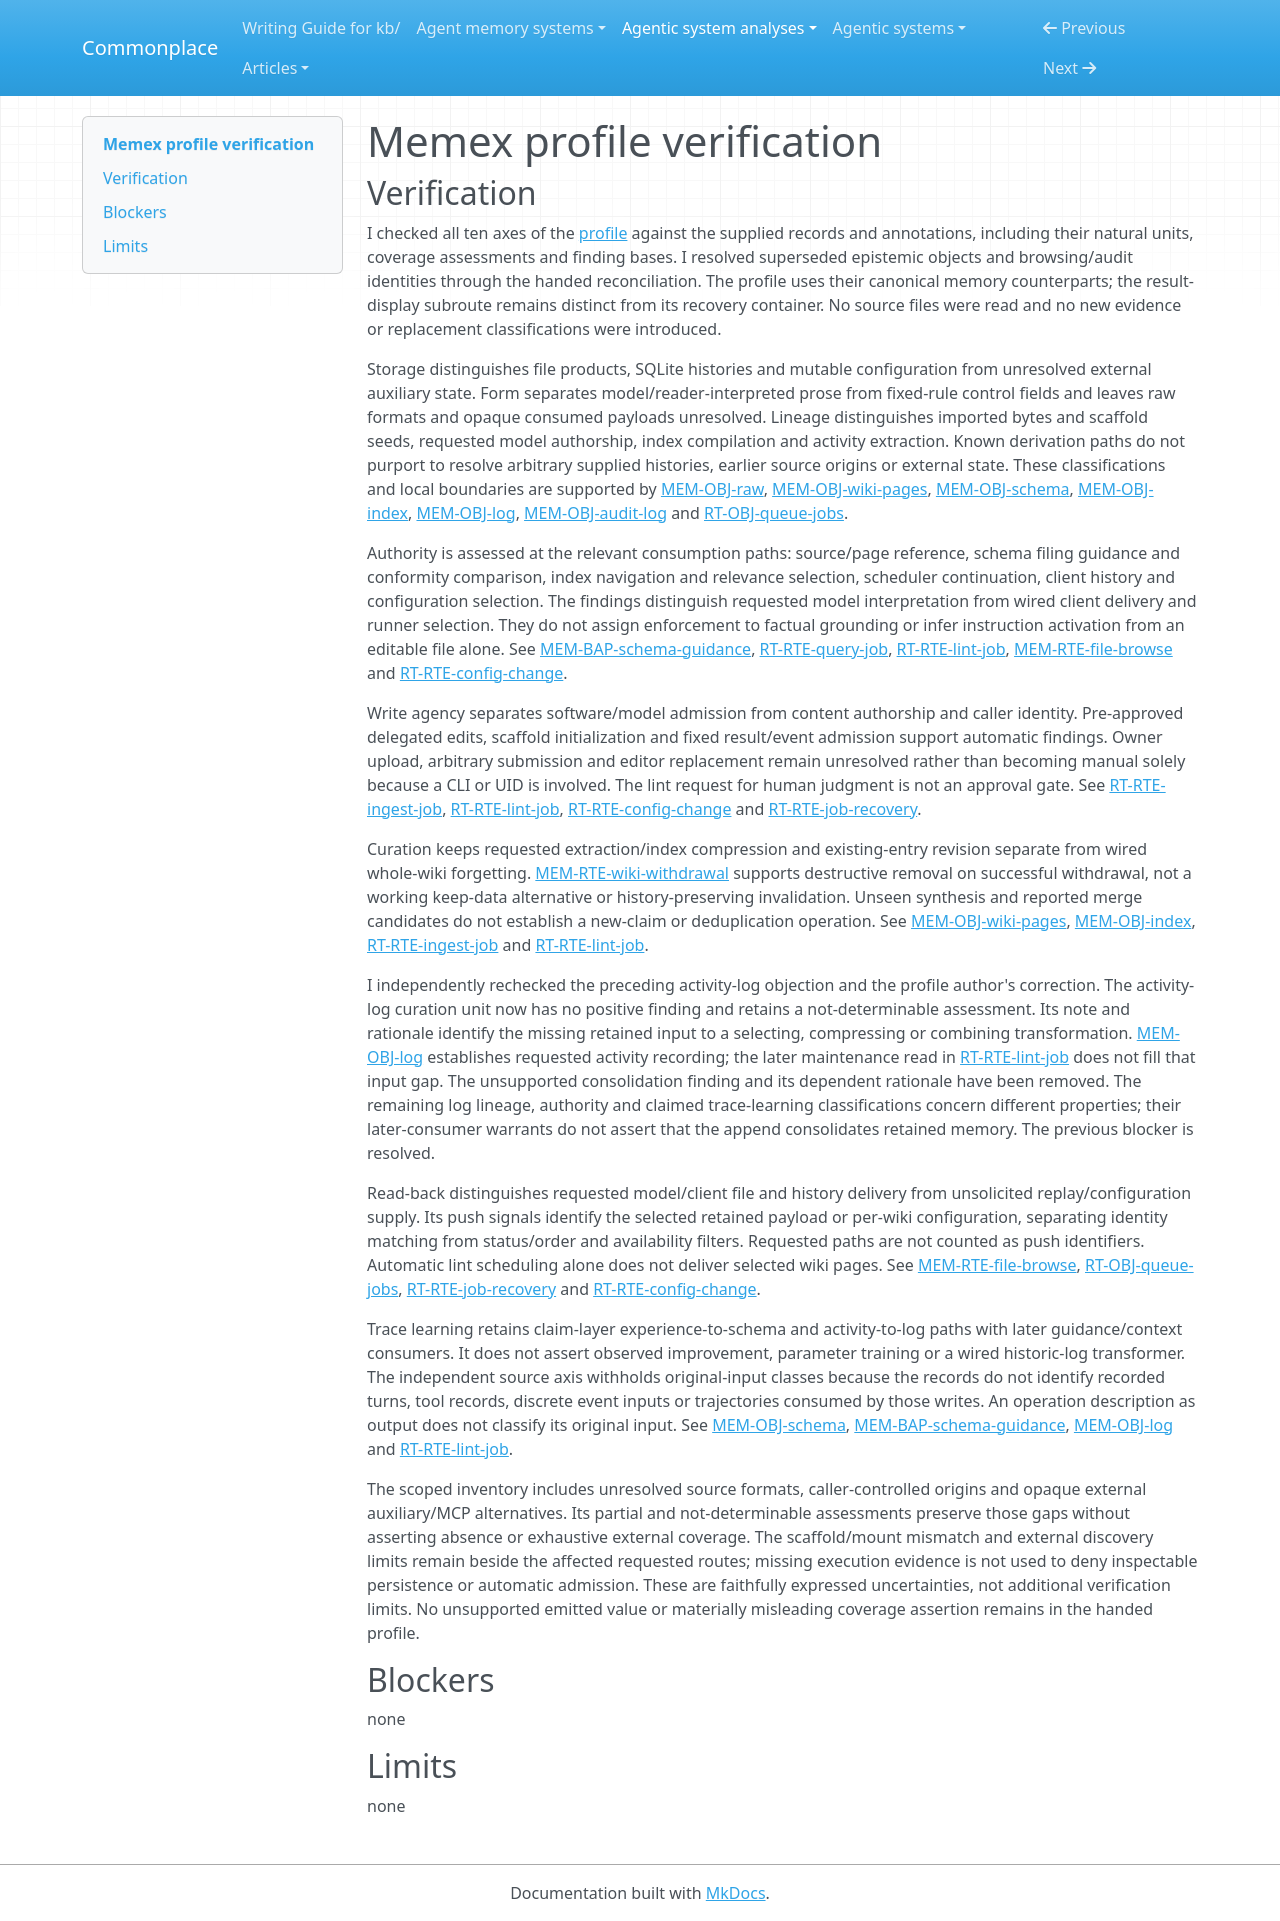

repository: zby/commonplace · page: agentic-system-analyses/retained/wastedcode--memex/profile-verification/index.html · generator: mkdocs

---
type: agentic-system-analyses/types/agentic-system-verification.md
description: "Independent verification of Memex's memory comparison scope, classification units and evidence at the frozen revision."
run-id: AAS-2026-10-14-memex-42ecde52cc05-01
reviewed-boundary: "1e223b6045be31b70b1ab9e4b28dd403150d29e7"
---

# Memex profile verification

## Verification

I checked all ten axes of the [profile](memory-profile.md#comparison-rationale) against the supplied records and annotations, including their natural units, coverage assessments and finding bases. I resolved superseded epistemic objects and browsing/audit identities through the handed reconciliation. The profile uses their canonical memory counterparts; the result-display subroute remains distinct from its recovery container. No source files were read and no new evidence or replacement classifications were introduced.

Storage distinguishes file products, SQLite histories and mutable configuration from unresolved external auxiliary state. Form separates model/reader-interpreted prose from fixed-rule control fields and leaves raw formats and opaque consumed payloads unresolved. Lineage distinguishes imported bytes and scaffold seeds, requested model authorship, index compilation and activity extraction. Known derivation paths do not purport to resolve arbitrary supplied histories, earlier source origins or external state. These classifications and local boundaries are supported by [MEM-OBJ-raw](memory.md#mem-obj-raw), [MEM-OBJ-wiki-pages](memory.md#mem-obj-wiki-pages), [MEM-OBJ-schema](memory.md#mem-obj-schema), [MEM-OBJ-index](memory.md#mem-obj-index), [MEM-OBJ-log](memory.md#mem-obj-log), [MEM-OBJ-audit-log](memory.md#mem-obj-audit-log) and [RT-OBJ-queue-jobs](runtime.md#rt-obj-queue-jobs).

Authority is assessed at the relevant consumption paths: source/page reference, schema filing guidance and conformity comparison, index navigation and relevance selection, scheduler continuation, client history and configuration selection. The findings distinguish requested model interpretation from wired client delivery and runner selection. They do not assign enforcement to factual grounding or infer instruction activation from an editable file alone. See [MEM-BAP-schema-guidance](memory.md#mem-bap-schema-guidance), [RT-RTE-query-job](runtime.md#rt-rte-query-job), [RT-RTE-lint-job](runtime.md#rt-rte-lint-job), [MEM-RTE-file-browse](memory.md#mem-rte-file-browse) and [RT-RTE-config-change](runtime.md#rt-rte-config-change).

Write agency separates software/model admission from content authorship and caller identity. Pre-approved delegated edits, scaffold initialization and fixed result/event admission support automatic findings. Owner upload, arbitrary submission and editor replacement remain unresolved rather than becoming manual solely because a CLI or UID is involved. The lint request for human judgment is not an approval gate. See [RT-RTE-ingest-job](runtime.md#rt-rte-ingest-job), [RT-RTE-lint-job](runtime.md#rt-rte-lint-job), [RT-RTE-config-change](runtime.md#rt-rte-config-change) and [RT-RTE-job-recovery](runtime.md#rt-rte-job-recovery).

Curation keeps requested extraction/index compression and existing-entry revision separate from wired whole-wiki forgetting. [MEM-RTE-wiki-withdrawal](memory.md#mem-rte-wiki-withdrawal) supports destructive removal on successful withdrawal, not a working keep-data alternative or history-preserving invalidation. Unseen synthesis and reported merge candidates do not establish a new-claim or deduplication operation. See [MEM-OBJ-wiki-pages](memory.md#mem-obj-wiki-pages), [MEM-OBJ-index](memory.md#mem-obj-index), [RT-RTE-ingest-job](runtime.md#rt-rte-ingest-job) and [RT-RTE-lint-job](runtime.md#rt-rte-lint-job).

I independently rechecked the preceding activity-log objection and the profile author's correction. The activity-log curation unit now has no positive finding and retains a not-determinable assessment. Its note and rationale identify the missing retained input to a selecting, compressing or combining transformation. [MEM-OBJ-log](memory.md#mem-obj-log) establishes requested activity recording; the later maintenance read in [RT-RTE-lint-job](runtime.md#rt-rte-lint-job) does not fill that input gap. The unsupported consolidation finding and its dependent rationale have been removed. The remaining log lineage, authority and claimed trace-learning classifications concern different properties; their later-consumer warrants do not assert that the append consolidates retained memory. The previous blocker is resolved.

Read-back distinguishes requested model/client file and history delivery from unsolicited replay/configuration supply. Its push signals identify the selected retained payload or per-wiki configuration, separating identity matching from status/order and availability filters. Requested paths are not counted as push identifiers. Automatic lint scheduling alone does not deliver selected wiki pages. See [MEM-RTE-file-browse](memory.md#mem-rte-file-browse), [RT-OBJ-queue-jobs](runtime.md#rt-obj-queue-jobs), [RT-RTE-job-recovery](runtime.md#rt-rte-job-recovery) and [RT-RTE-config-change](runtime.md#rt-rte-config-change).

Trace learning retains claim-layer experience-to-schema and activity-to-log paths with later guidance/context consumers. It does not assert observed improvement, parameter training or a wired historic-log transformer. The independent source axis withholds original-input classes because the records do not identify recorded turns, tool records, discrete event inputs or trajectories consumed by those writes. An operation description as output does not classify its original input. See [MEM-OBJ-schema](memory.md#mem-obj-schema), [MEM-BAP-schema-guidance](memory.md#mem-bap-schema-guidance), [MEM-OBJ-log](memory.md#mem-obj-log) and [RT-RTE-lint-job](runtime.md#rt-rte-lint-job).

The scoped inventory includes unresolved source formats, caller-controlled origins and opaque external auxiliary/MCP alternatives. Its partial and not-determinable assessments preserve those gaps without asserting absence or exhaustive external coverage. The scaffold/mount mismatch and external discovery limits remain beside the affected requested routes; missing execution evidence is not used to deny inspectable persistence or automatic admission. These are faithfully expressed uncertainties, not additional verification limits. No unsupported emitted value or materially misleading coverage assertion remains in the handed profile.

## Blockers

none

## Limits

none
